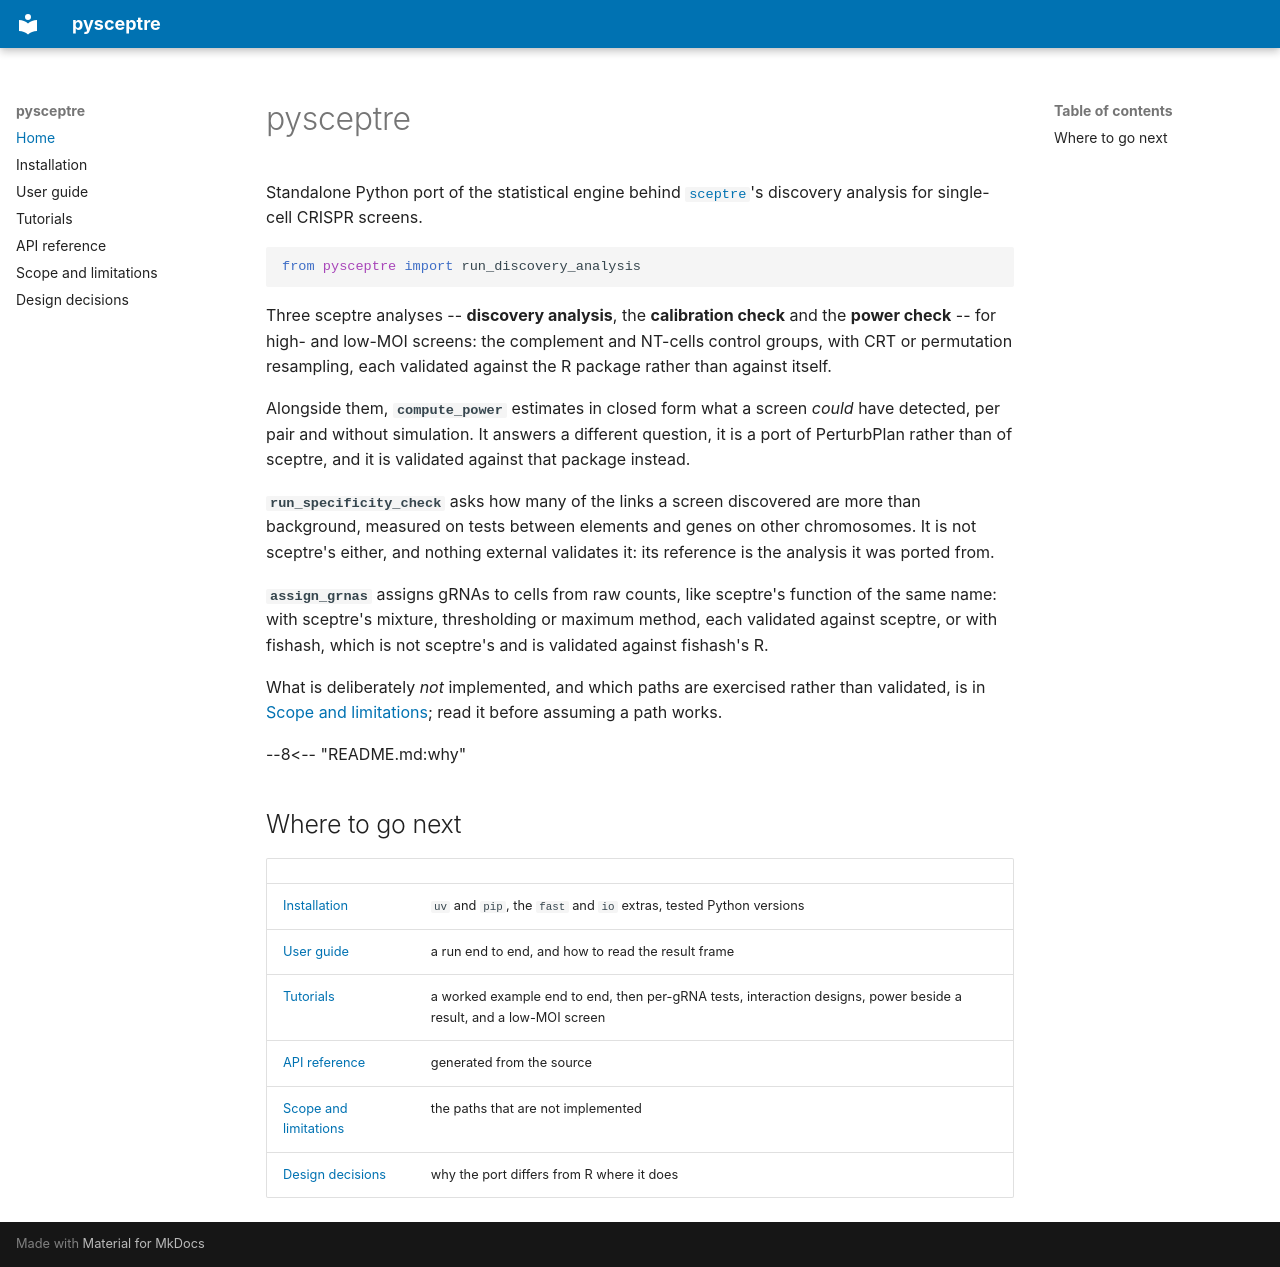

repository: broadinstitute/pysceptre · page: index.html · generator: mkdocs

# pysceptre

Standalone Python port of the statistical engine behind
[`sceptre`](https://github.com/Katsevich-Lab/sceptre)'s discovery analysis for
single-cell CRISPR screens.

```python
from pysceptre import run_discovery_analysis
```

Three sceptre analyses -- **discovery analysis**, the **calibration check**
and the **power check** -- for high- and low-MOI screens: the complement and
NT-cells control groups, with CRT or permutation resampling, each validated
against the R package rather than against itself.

Alongside them, **`compute_power`** estimates in closed form what a
screen *could* have detected, per pair and without simulation. It answers a
different question, it is a port of PerturbPlan rather than of sceptre, and it
is validated against that package instead.

**`run_specificity_check`** asks how many of the links a screen discovered are
more than background, measured on tests between elements and genes on other
chromosomes. It is not sceptre's either, and nothing external validates it:
its reference is the analysis it was ported from.

**`assign_grnas`** assigns gRNAs to cells from raw counts, like sceptre's
function of the same name: with sceptre's mixture, thresholding or maximum
method, each validated against sceptre, or with fishash, which is not sceptre's
and is validated against fishash's R.

What is deliberately *not* implemented, and which paths are exercised rather
than validated, is in [Scope and limitations](scope.md); read it before
assuming a path works.

--8<-- "README.md:why"

## Where to go next

| | |
|---|---|
| [Installation](installation.md) | `uv` and `pip`, the `fast` and `io` extras, tested Python versions |
| [User guide](guide.md) | a run end to end, and how to read the result frame |
| [Tutorials](tutorials.md) | a worked example end to end, then per-gRNA tests, interaction designs, power beside a result, and a low-MOI screen |
| [API reference](api.md) | generated from the source |
| [Scope and limitations](scope.md) | the paths that are not implemented |
| [Design decisions](design.md) | why the port differs from R where it does |
